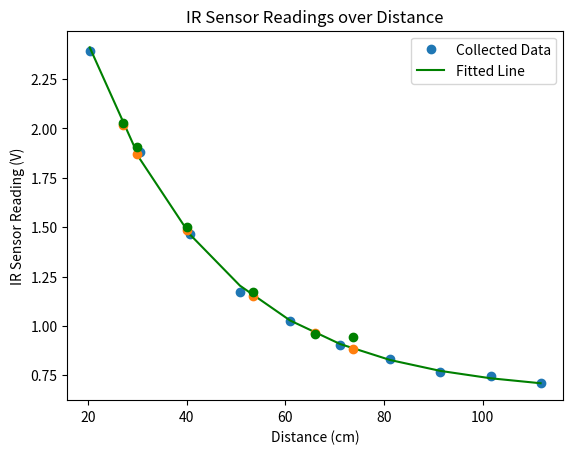

Source code (Python):
"""
Calibration for IR Sensor
"""

import numpy as np
import matplotlib.pyplot as plt
from scipy.optimize import curve_fit

# Readings taken at 4 inch intervals starting at 8 inches
DISTANCES = np.array(range(8, 45, 4))
READINGS = np.array([490, 385, 300, 240, 210, 185, 170, 157, 153, 145])

TEST_DATA = np.array([[30, 40, 27, 66.04, 53.34, 73.66], [390, 307, 415, 196, 240, 193]])
print(TEST_DATA[0])

def exponential(x, a, b, c):
    """
    """
    return (a * np.exp((b * x))) + c

def generate_calibration_plot(distances, readings):
    """
    Based on data generated from an IR sensor located at different distances from a wall, a
    calibration plot is created

    Args:
        distances: An numpy array representing the distances from where readings were taken in
            inches
        readings: A numpy array representing the readings from the arduino (0 to 5V mapped to
            integers 0 to 1023)

    Return:
        params: TODO: WRITE THIS IN
    """
    # Convert to correct units
    distances_cm = 2.54 * distances
    readings_volt = readings * 5 / 1023

    # Plot reading against 1/distance
    plt.plot(distances_cm, readings_volt, 'o', label="Collected Data")
    plt.xlabel("Distance (cm)")
    plt.ylabel("IR Sensor Reading (V)")
    plt.title("IR Sensor Readings over Distance")

    # Fit line
    param, cov = curve_fit(f=exponential, xdata=distances_cm, ydata=readings_volt,
        bounds=(-np.inf, np.inf), p0=[750.0, -0.1, 100.0])
    print(f"Curve Fit Equation: {param[0]} * e ^ {param[1]}x + {param[2]}")

    # Plot fitted line
    plt.plot(distances_cm, exponential(distances_cm, *param), 'g', label="Fitted Line")
    plt.legend()
    plt.show()

    return param

def test_calibration_curve(distances_cm, param, test_data):
    """
    """
    readings_volt = test_data[1] * 5 / 1023

    plt.clf
    plt.plot(test_data[0], exponential(test_data[0], *param), 'o')
    plt.plot(test_data[0], readings_volt, 'go')
    plt.show()


param = generate_calibration_plot(DISTANCES, READINGS)
test_calibration_curve(DISTANCES * 2.54, param, TEST_DATA)
